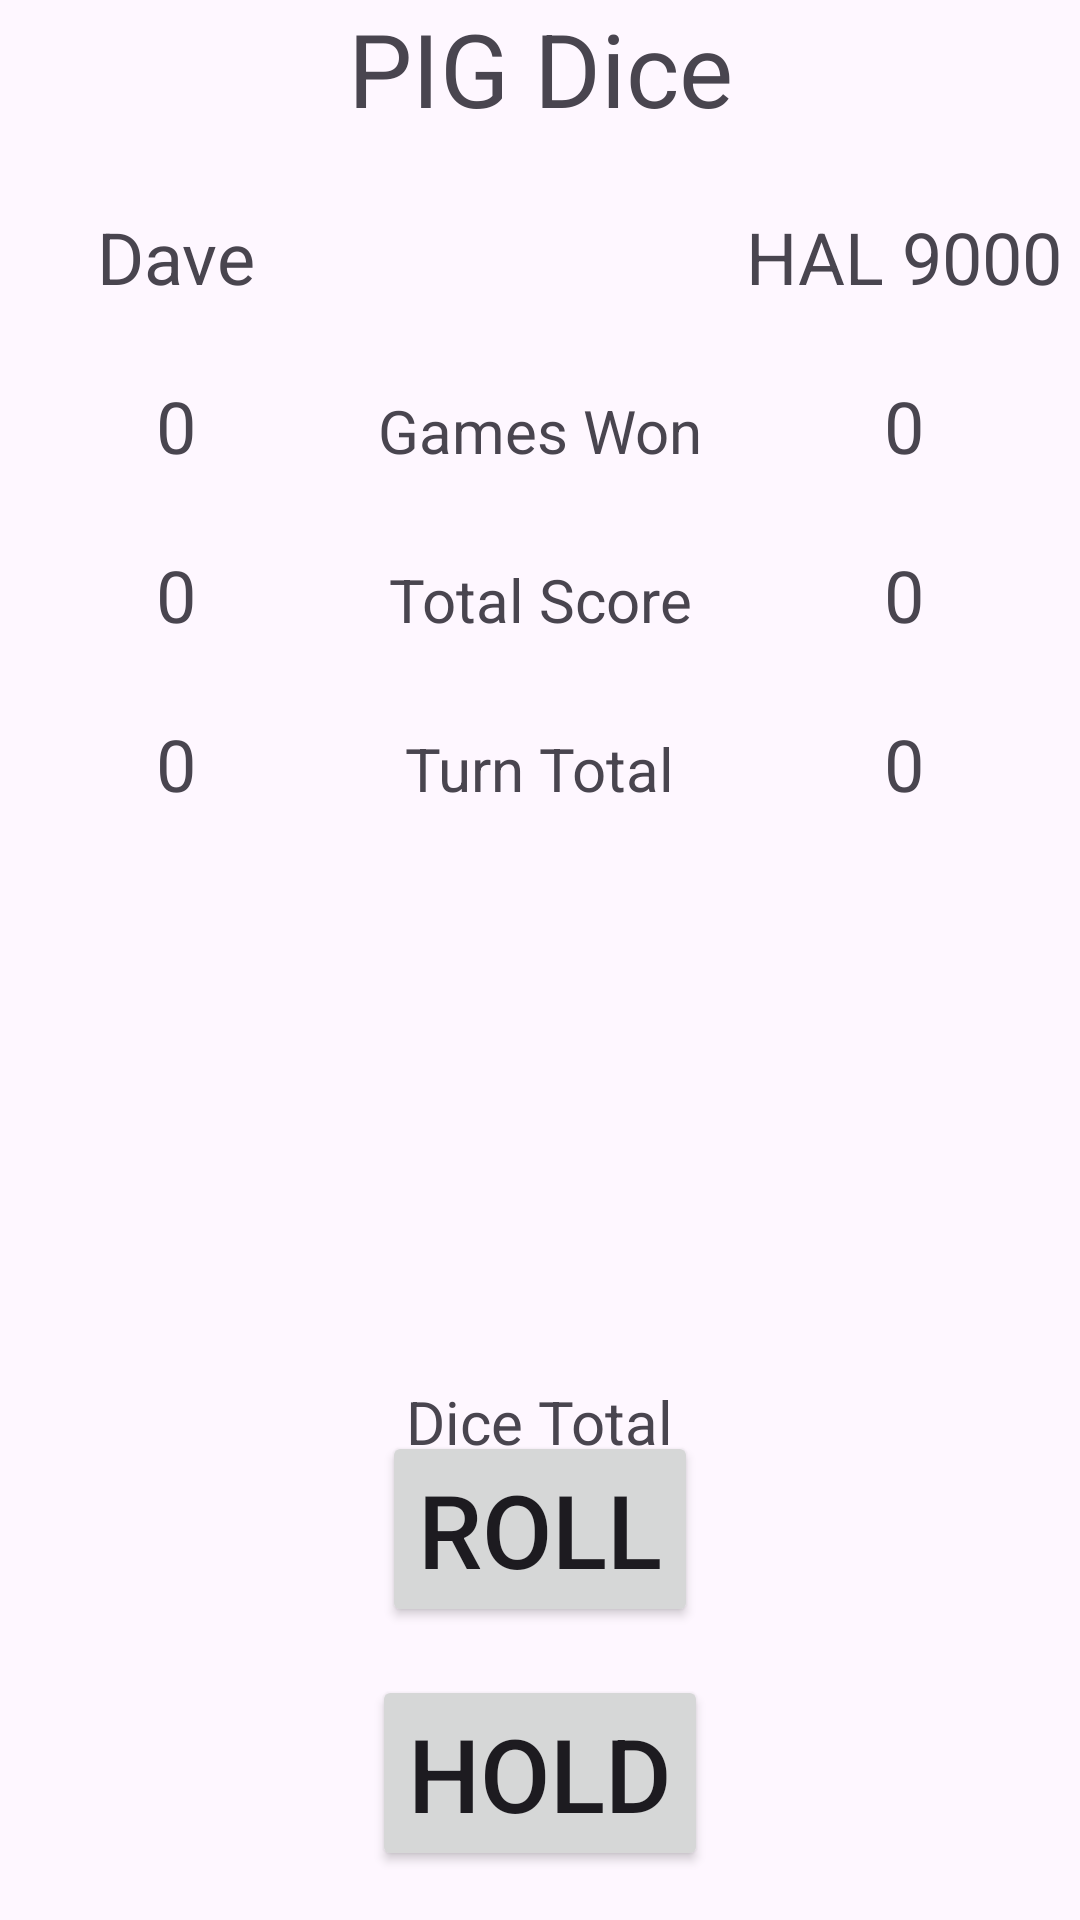

Produce the Android XML layout that renders to this screen, including the resource entries it uses.
<!-- AndroidManifest.xml: application theme Theme.PIGDice -->
<!-- res/layout/activity_main.xml -->
<?xml version="1.0" encoding="utf-8"?>
<androidx.constraintlayout.widget.ConstraintLayout xmlns:android="http://schemas.android.com/apk/res/android"
    xmlns:app="http://schemas.android.com/apk/res-auto"
    xmlns:tools="http://schemas.android.com/tools"
    android:id="@+id/main"
    android:layout_width="match_parent"
    android:layout_height="match_parent"
    tools:context=".MainActivity">

    <Button
        android:id="@+id/btnLeaderboard"
        android:layout_width="wrap_content"
        android:layout_height="wrap_content"
        android:onClick="btnLeaderboardOnPress"
        android:text="@string/leaderboard"
        android:textSize="34sp"
        app:layout_constraintBottom_toTopOf="@+id/imgDice1"
        app:layout_constraintEnd_toEndOf="parent"
        app:layout_constraintStart_toStartOf="parent"
        app:layout_constraintTop_toBottomOf="@+id/textView9"
        app:layout_constraintVertical_bias="0.32" />

    <TextView
        android:id="@+id/appName"
        android:layout_width="wrap_content"
        android:layout_height="wrap_content"
        android:text="@string/app_name"
        android:textSize="34sp"
        app:layout_constraintEnd_toEndOf="parent"
        app:layout_constraintStart_toStartOf="parent"
        app:layout_constraintTop_toTopOf="parent" />

    <TextView
        android:id="@+id/txtPlayerGamesWon"
        android:layout_width="wrap_content"
        android:layout_height="wrap_content"
        android:layout_marginTop="24dp"
        android:text="@string/number_zero"
        android:textSize="24sp"
        app:layout_constraintEnd_toEndOf="parent"
        app:layout_constraintHorizontal_bias="0.15"
        app:layout_constraintStart_toStartOf="parent"
        app:layout_constraintTop_toBottomOf="@+id/txtPlayerName" />

    <TextView
        android:id="@+id/txtCompGamesWon"
        android:layout_width="wrap_content"
        android:layout_height="wrap_content"
        android:text="@string/number_zero"
        android:textSize="24sp"
        app:layout_constraintBaseline_toBaselineOf="@+id/textView3"
        app:layout_constraintEnd_toEndOf="parent"
        app:layout_constraintHorizontal_bias="0.85"
        app:layout_constraintStart_toStartOf="parent" />

    <TextView
        android:id="@+id/textView3"
        android:layout_width="wrap_content"
        android:layout_height="wrap_content"
        android:text="@string/games_won"
        android:textSize="20sp"
        app:layout_constraintBaseline_toBaselineOf="@+id/txtPlayerGamesWon"
        app:layout_constraintEnd_toEndOf="parent"
        app:layout_constraintStart_toStartOf="parent" />

    <TextView
        android:id="@+id/txtPlayerTotalScore"
        android:layout_width="wrap_content"
        android:layout_height="wrap_content"
        android:layout_marginTop="24dp"
        android:text="@string/number_zero"
        android:textSize="24sp"
        app:layout_constraintEnd_toEndOf="@+id/txtPlayerGamesWon"
        app:layout_constraintStart_toStartOf="@+id/txtPlayerGamesWon"
        app:layout_constraintTop_toBottomOf="@+id/txtPlayerGamesWon" />

    <TextView
        android:id="@+id/textView6"
        android:layout_width="wrap_content"
        android:layout_height="wrap_content"
        android:text="@string/total_score"
        android:textSize="20sp"
        app:layout_constraintBaseline_toBaselineOf="@+id/txtPlayerTotalScore"
        app:layout_constraintEnd_toEndOf="parent"
        app:layout_constraintStart_toStartOf="parent" />

    <TextView
        android:id="@+id/txtCompTotalScore"
        android:layout_width="wrap_content"
        android:layout_height="wrap_content"
        android:text="@string/number_zero"
        android:textSize="24sp"
        app:layout_constraintBaseline_toBaselineOf="@+id/textView6"
        app:layout_constraintEnd_toEndOf="@+id/txtCompGamesWon"
        app:layout_constraintStart_toStartOf="@+id/txtCompGamesWon" />

    <TextView
        android:id="@+id/txtPlayerTurnTotal"
        android:layout_width="wrap_content"
        android:layout_height="wrap_content"
        android:layout_marginTop="24dp"
        android:text="@string/number_zero"
        android:textSize="24sp"
        app:layout_constraintEnd_toEndOf="@+id/txtPlayerTotalScore"
        app:layout_constraintStart_toStartOf="@+id/txtPlayerTotalScore"
        app:layout_constraintTop_toBottomOf="@+id/txtPlayerTotalScore" />

    <TextView
        android:id="@+id/textView9"
        android:layout_width="wrap_content"
        android:layout_height="wrap_content"
        android:text="@string/turn_total"
        android:textSize="20sp"
        app:layout_constraintBaseline_toBaselineOf="@+id/txtPlayerTurnTotal"
        app:layout_constraintEnd_toEndOf="parent"
        app:layout_constraintStart_toStartOf="parent" />

    <TextView
        android:id="@+id/txtCompTurnTotal"
        android:layout_width="wrap_content"
        android:layout_height="wrap_content"
        android:text="@string/number_zero"
        android:textSize="24sp"
        app:layout_constraintBaseline_toBaselineOf="@+id/textView9"
        app:layout_constraintEnd_toEndOf="@+id/txtCompTotalScore"
        app:layout_constraintStart_toStartOf="@+id/txtCompTotalScore" />

    <ImageView
        android:id="@+id/imgDice1"
        android:layout_width="120dp"
        android:layout_height="120dp"
        android:contentDescription="@string/dice_1"
        app:layout_constraintBottom_toBottomOf="parent"
        app:layout_constraintEnd_toEndOf="parent"
        app:layout_constraintHorizontal_bias="0.25"
        app:layout_constraintStart_toStartOf="parent"
        app:layout_constraintTop_toTopOf="parent"
        app:srcCompat="@drawable/dice_1" />

    <ImageView
        android:id="@+id/imgDice2"
        android:layout_width="120dp"
        android:layout_height="120dp"
        android:contentDescription="@string/dice_2"
        app:layout_constraintEnd_toEndOf="parent"
        app:layout_constraintHorizontal_bias="0.75"
        app:layout_constraintStart_toStartOf="parent"
        app:layout_constraintTop_toTopOf="@+id/imgDice1"
        app:srcCompat="@drawable/dice_1" />

    <TextView
        android:id="@+id/txtDiceTotal"
        android:layout_width="wrap_content"
        android:layout_height="wrap_content"
        android:layout_marginTop="24dp"
        android:textSize="24sp"
        app:layout_constraintEnd_toEndOf="parent"
        app:layout_constraintStart_toStartOf="parent"
        app:layout_constraintTop_toBottomOf="@+id/imgDice1" />

    <TextView
        android:id="@+id/textView12"
        android:layout_width="wrap_content"
        android:layout_height="wrap_content"
        android:layout_marginTop="24dp"
        android:text="@string/dice_total"
        android:textSize="20sp"
        app:layout_constraintEnd_toEndOf="parent"
        app:layout_constraintStart_toStartOf="parent"
        app:layout_constraintTop_toBottomOf="@+id/txtDiceTotal" />

    <Button
        android:id="@+id/btnRoll"
        android:layout_width="wrap_content"
        android:layout_height="wrap_content"
        android:onClick="btnRollOnPress"
        android:text="@string/roll"
        android:textSize="34sp"
        app:layout_constraintBottom_toBottomOf="parent"
        app:layout_constraintEnd_toEndOf="parent"
        app:layout_constraintStart_toStartOf="parent"
        app:layout_constraintTop_toTopOf="parent"
        app:layout_constraintVertical_bias="0.83" />

    <Button
        android:id="@+id/btnHold"
        android:layout_width="wrap_content"
        android:layout_height="wrap_content"
        android:layout_marginTop="16dp"
        android:onClick="btnHoldOnPress"
        android:text="@string/hold"
        android:textSize="34sp"
        app:layout_constraintEnd_toEndOf="parent"
        app:layout_constraintStart_toStartOf="parent"
        app:layout_constraintTop_toBottomOf="@+id/btnRoll" />

    <TextView
        android:id="@+id/txtPlayerName"
        android:layout_width="wrap_content"
        android:layout_height="wrap_content"
        android:layout_marginTop="24dp"
        android:text="@string/player_name"
        android:textSize="24sp"
        app:layout_constraintEnd_toEndOf="@+id/txtPlayerGamesWon"
        app:layout_constraintStart_toStartOf="@+id/txtPlayerGamesWon"
        app:layout_constraintTop_toBottomOf="@+id/appName" />

    <TextView
        android:id="@+id/txtCompName"
        android:layout_width="wrap_content"
        android:layout_height="wrap_content"
        android:text="@string/computer_name"
        android:textSize="24sp"
        app:layout_constraintBaseline_toBaselineOf="@+id/txtPlayerName"
        app:layout_constraintEnd_toEndOf="@+id/txtCompGamesWon"
        app:layout_constraintStart_toStartOf="@+id/txtCompGamesWon" />

    <ImageView
        android:id="@+id/imgWin"
        android:layout_width="0dp"
        android:layout_height="0dp"
        android:clickable="true"
        android:contentDescription="@string/winner_image"
        android:focusable="auto"
        android:onClick="btnLeaderboardOnPress"
        android:visibility="invisible"
        app:layout_constraintBottom_toBottomOf="parent"
        app:layout_constraintEnd_toEndOf="parent"
        app:layout_constraintStart_toStartOf="parent"
        app:layout_constraintTop_toTopOf="parent"
        app:layout_constraintVertical_bias="0.63"
        app:srcCompat="@drawable/win"
        tools:visibility="gone" />

    <ImageView
        android:id="@+id/imgLose"
        android:layout_width="0dp"
        android:layout_height="0dp"
        android:clickable="true"
        android:contentDescription="@string/loss_image"
        android:focusable="auto"
        android:onClick="btnLeaderboardOnPress"
        android:visibility="invisible"
        app:layout_constraintBottom_toBottomOf="parent"
        app:layout_constraintEnd_toEndOf="parent"
        app:layout_constraintStart_toStartOf="parent"
        app:layout_constraintTop_toTopOf="parent"
        app:layout_constraintVertical_bias="0.63"
        app:srcCompat="@drawable/lose"
        tools:visibility="gone" />

    <ImageView
        android:id="@+id/imgLeftArrow"
        android:layout_width="192dp"
        android:layout_height="181dp"
        android:contentDescription="@string/left_arrow"
        app:layout_constraintBottom_toBottomOf="@+id/txtPlayerName"
        app:layout_constraintStart_toEndOf="@+id/txtPlayerName"
        app:layout_constraintTop_toTopOf="@+id/txtPlayerName"
        app:srcCompat="@drawable/leftarrow" />

    <ImageView
        android:id="@+id/imgRightArrow"
        android:layout_width="192dp"
        android:layout_height="181dp"
        android:contentDescription="@string/right_arrow"
        android:visibility="invisible"
        app:layout_constraintBottom_toBottomOf="@+id/txtCompName"
        app:layout_constraintEnd_toStartOf="@+id/txtCompName"
        app:layout_constraintTop_toTopOf="@+id/txtCompName"
        app:srcCompat="@drawable/rightarrow" />

</androidx.constraintlayout.widget.ConstraintLayout>
<!-- resources referenced by this layout -->
<resources>
  <!-- drawable lose: png bitmap (drawable, 1002271 bytes) -->
  <!-- drawable win: png bitmap (drawable, 1002271 bytes) -->
  <string name="app_name">PIG Dice</string>
  <string name="computer_name">HAL 9000</string>
  <string name="dice_1">Dice 1</string>
  <string name="dice_2">Dice 2</string>
  <string name="dice_total">Dice Total</string>
  <string name="games_won">Games Won</string>
  <string name="hold">HOLD</string>
  <string name="leaderboard">Leaderboard</string>
  <string name="left_arrow">Left Arrow</string>
  <string name="loss_image">Image of HAL9000\'s red eye</string>
  <string name="number_zero">0</string>
  <string name="player_name">Dave</string>
  <string name="right_arrow">Right Arrow</string>
  <string name="roll">ROLL</string>
  <string name="total_score">Total Score</string>
  <string name="turn_total">Turn Total</string>
  <string name="winner_image">Winner image</string>
  <style name="Theme.PIGDice" parent="Base.Theme.PIGDice" />
  <style name="Base.Theme.PIGDice" parent="Theme.Material3.DayNight.NoActionBar">
          
          
      </style>
</resources>
